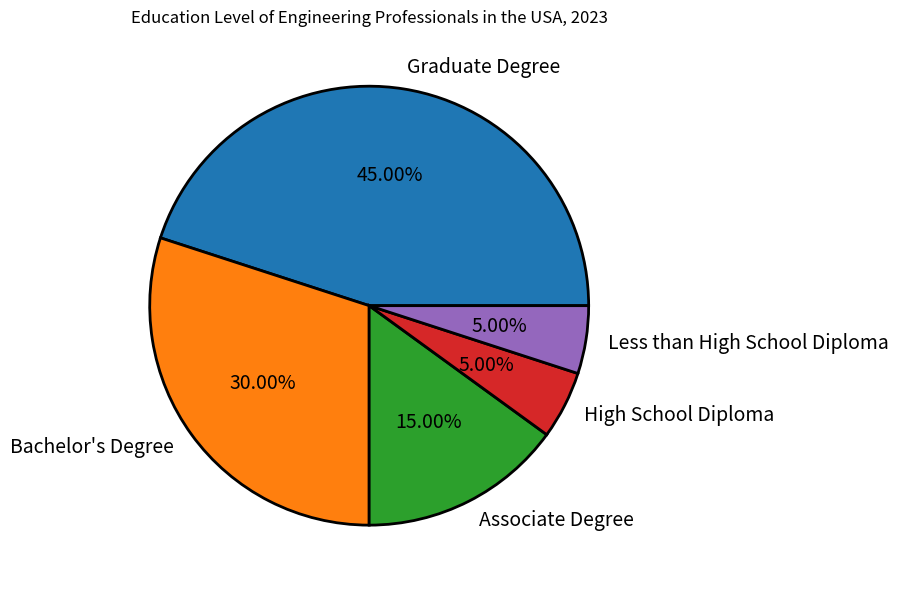

Generate this figure with matplotlib: (Note: this script raises an exception after producing the figure.)

import matplotlib.pyplot as plt
import numpy as np
 
labels = ["Graduate Degree", "Bachelor's Degree", "Associate Degree", "High School Diploma", "Less than High School Diploma"]
percentages = [45, 30, 15, 5, 5]

plt.figure(figsize=(8, 6))
plt.pie(percentages, labels=labels, autopct="%.2f%%", textprops={'fontsize': 14}, wedgeprops={"edgecolor": "k", 'linewidth': 2})
plt.title("Education Level of Engineering Professionals in the USA, 2023")
plt.tight_layout()
plt.savefig("pie chart/png/147.png")
plt.clf()
